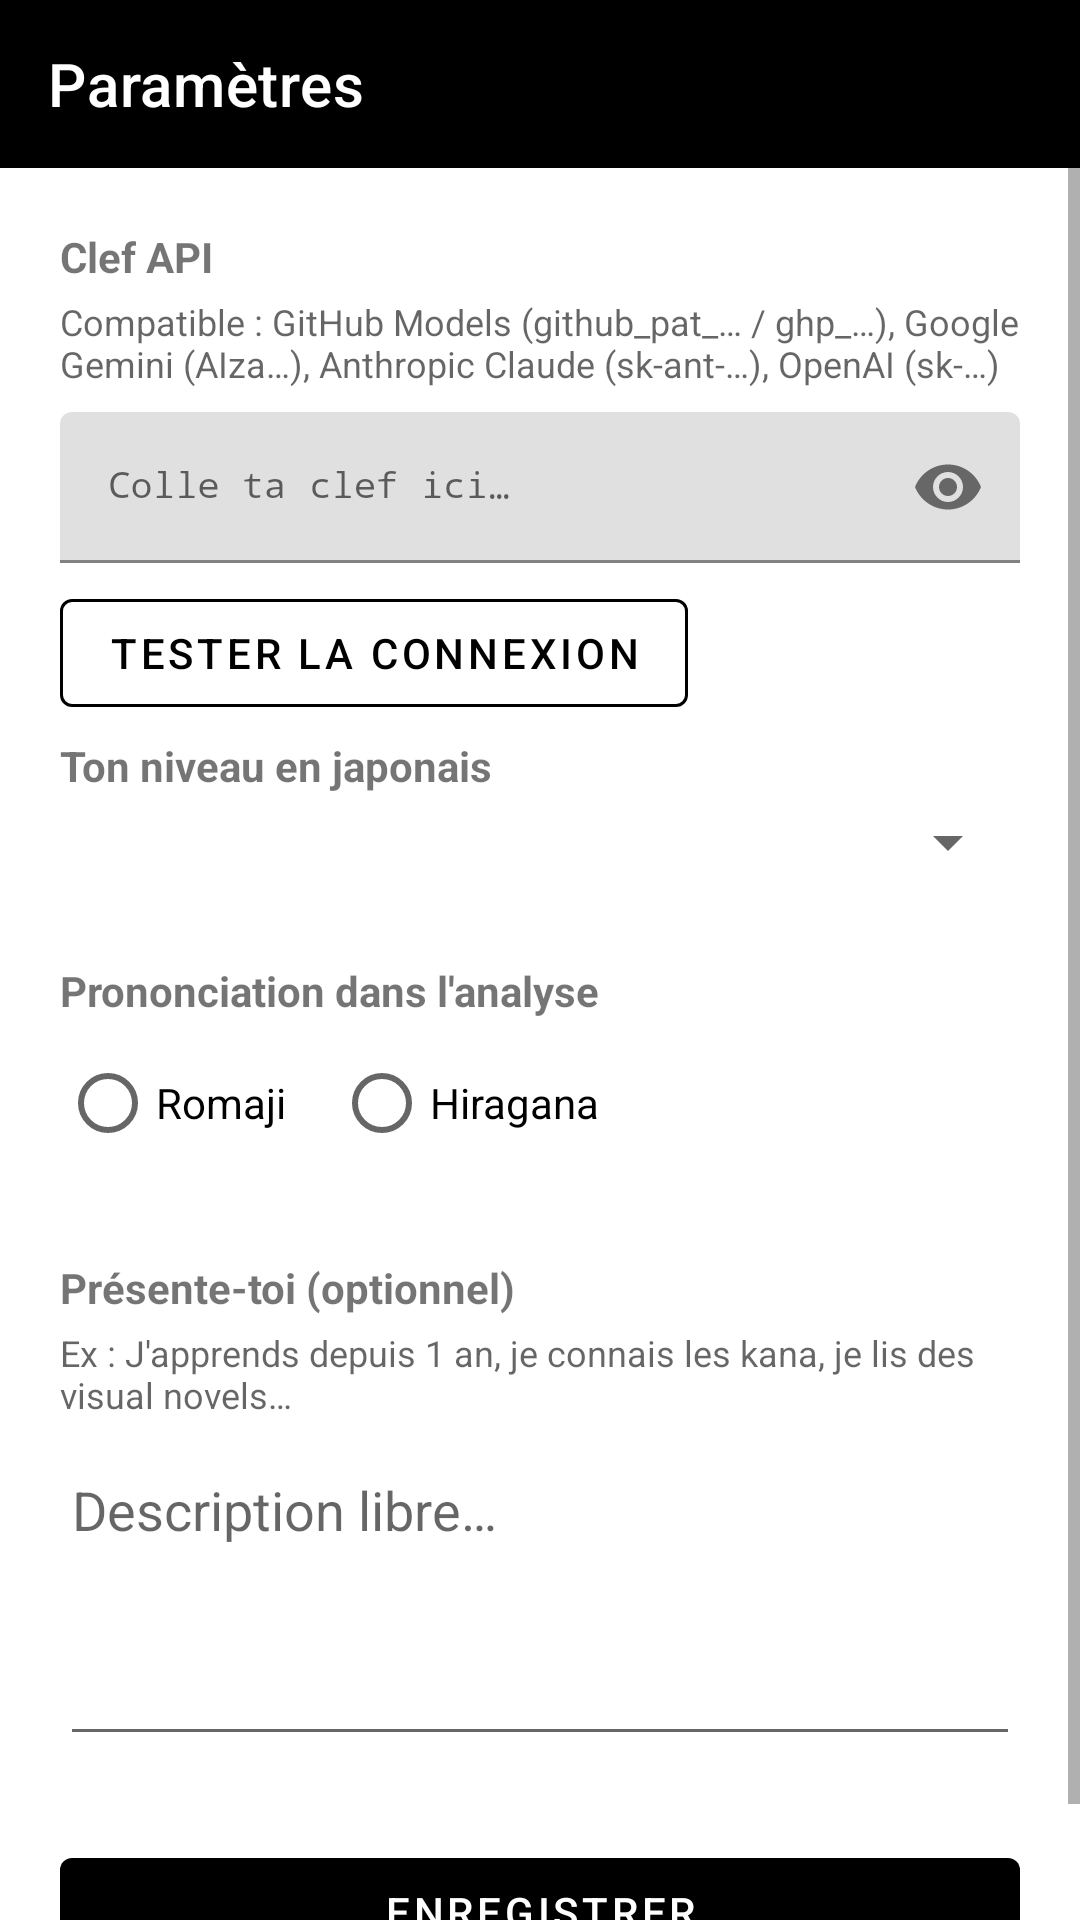

Reconstruct the res/layout file that produces this screen, plus the resources it refers to.
<!-- AndroidManifest.xml: application theme Theme.Awabi -->
<!-- res/layout/activity_settings.xml -->
<?xml version="1.0" encoding="utf-8"?>
<LinearLayout xmlns:android="http://schemas.android.com/apk/res/android"
    xmlns:app="http://schemas.android.com/apk/res-auto"
    android:layout_width="match_parent"
    android:layout_height="match_parent"
    android:orientation="vertical">

    <com.google.android.material.appbar.AppBarLayout
        android:layout_width="match_parent"
        android:layout_height="wrap_content"
        android:fitsSystemWindows="true">

        <com.google.android.material.appbar.MaterialToolbar
            android:id="@+id/toolbar"
            android:layout_width="match_parent"
            android:layout_height="?attr/actionBarSize"
            android:theme="@style/ThemeOverlay.MaterialComponents.Dark.ActionBar"
            app:title="@string/settings_title"
            app:titleTextColor="@color/white"
            app:navigationIconTint="@color/white" />

    </com.google.android.material.appbar.AppBarLayout>

    <ScrollView
        android:layout_width="match_parent"
        android:layout_height="0dp"
        android:layout_weight="1">

        <LinearLayout
            android:layout_width="match_parent"
            android:layout_height="wrap_content"
            android:orientation="vertical"
            android:padding="20dp">

            
            <TextView
                android:layout_width="wrap_content"
                android:layout_height="wrap_content"
                android:layout_marginBottom="4dp"
                android:text="@string/settings_api_key_label"
                android:textStyle="bold"
                android:textSize="14sp" />

            <TextView
                android:layout_width="wrap_content"
                android:layout_height="wrap_content"
                android:layout_marginBottom="8dp"
                android:text="@string/settings_api_key_hint_long"
                android:textColor="?android:attr/textColorSecondary"
                android:textSize="12sp" />

            <com.google.android.material.textfield.TextInputLayout
                android:id="@+id/tilApiKey"
                android:layout_width="match_parent"
                android:layout_height="wrap_content"
                android:layout_marginBottom="6dp"
                app:endIconMode="password_toggle">

                <com.google.android.material.textfield.TextInputEditText
                    android:id="@+id/etApiKey"
                    android:layout_width="match_parent"
                    android:layout_height="wrap_content"
                    android:hint="@string/settings_api_key_hint"
                    android:inputType="textPassword"
                    android:fontFamily="monospace"
                    android:textSize="12sp" />

            </com.google.android.material.textfield.TextInputLayout>

            
            <TextView
                android:id="@+id/tvApiKeyStatus"
                android:layout_width="wrap_content"
                android:layout_height="wrap_content"
                android:layout_marginBottom="8dp"
                android:textSize="12sp"
                android:visibility="gone" />

            
            <com.google.android.material.button.MaterialButton
                android:id="@+id/btnTestApiKey"
                style="@style/Widget.Awabi.Button.Outlined"
                android:layout_width="wrap_content"
                android:layout_height="wrap_content"
                android:layout_marginBottom="4dp"
                android:text="@string/settings_api_key_test" />

            
            <TextView
                android:id="@+id/tvTestResult"
                android:layout_width="wrap_content"
                android:layout_height="wrap_content"
                android:layout_marginBottom="28dp"
                android:textSize="12sp"
                android:visibility="gone" />

            
            <TextView
                android:layout_width="wrap_content"
                android:layout_height="wrap_content"
                android:layout_marginBottom="4dp"
                android:text="@string/settings_level_label"
                android:textStyle="bold"
                android:textSize="14sp" />

            <Spinner
                android:id="@+id/spinnerLevel"
                android:layout_width="match_parent"
                android:layout_height="wrap_content"
                android:layout_marginBottom="28dp" />

            
            <TextView
                android:layout_width="wrap_content"
                android:layout_height="wrap_content"
                android:layout_marginBottom="4dp"
                android:text="@string/settings_reading_label"
                android:textStyle="bold"
                android:textSize="14sp" />

            <RadioGroup
                android:id="@+id/rgReading"
                android:layout_width="wrap_content"
                android:layout_height="wrap_content"
                android:layout_marginBottom="28dp"
                android:orientation="horizontal">

                <RadioButton
                    android:id="@+id/rbRomaji"
                    android:layout_width="wrap_content"
                    android:layout_height="wrap_content"
                    android:text="Romaji"
                    android:layout_marginEnd="16dp" />

                <RadioButton
                    android:id="@+id/rbHiragana"
                    android:layout_width="wrap_content"
                    android:layout_height="wrap_content"
                    android:text="Hiragana" />

            </RadioGroup>

            
            <TextView
                android:layout_width="wrap_content"
                android:layout_height="wrap_content"
                android:layout_marginBottom="4dp"
                android:text="@string/settings_desc_label"
                android:textStyle="bold"
                android:textSize="14sp" />

            <TextView
                android:layout_width="wrap_content"
                android:layout_height="wrap_content"
                android:layout_marginBottom="8dp"
                android:text="@string/settings_desc_hint_long"
                android:textColor="?android:attr/textColorSecondary"
                android:textSize="12sp" />

            <EditText
                android:id="@+id/etDescription"
                android:layout_width="match_parent"
                android:layout_height="wrap_content"
                android:gravity="top"
                android:hint="@string/settings_desc_hint"
                android:inputType="textMultiLine"
                android:lines="4"
                android:maxLines="8"
                android:layout_marginBottom="28dp" />

            <com.google.android.material.button.MaterialButton
                android:id="@+id/btnSave"
                style="@style/Widget.Awabi.Button"
                android:layout_width="match_parent"
                android:layout_height="wrap_content"
                android:text="@string/settings_save" />

        </LinearLayout>

    </ScrollView>

</LinearLayout>
<!-- resources referenced by this layout -->
<resources>
  <color name="white">#FFFFFFFF</color>
  <string name="settings_api_key_hint">Colle ta clef ici…</string>
  <string name="settings_api_key_hint_long">Compatible : GitHub Models (github_pat_… / ghp_…), Google Gemini (AIza…), Anthropic Claude (sk-ant-…), OpenAI (sk-…)</string>
  <string name="settings_api_key_label">Clef API</string>
  <string name="settings_api_key_test">Tester la connexion</string>
  <string name="settings_desc_hint">Description libre…</string>
  <string name="settings_desc_hint_long">Ex : J\'apprends depuis 1 an, je connais les kana, je lis des visual novels…</string>
  <string name="settings_desc_label">Présente-toi (optionnel)</string>
  <string name="settings_level_label">Ton niveau en japonais</string>
  <string name="settings_reading_label">Prononciation dans l\'analyse</string>
  <string name="settings_save">Enregistrer</string>
  <string name="settings_title">Paramètres</string>
  <style name="Widget.Awabi.Button" parent="Widget.MaterialComponents.Button">
          <item name="backgroundTint">@color/black</item>
          <item name="android:textColor">@color/white</item>
          <item name="rippleColor">@color/teal_200</item>
      </style>
  <style name="Widget.Awabi.Button.Outlined" parent="Widget.MaterialComponents.Button.OutlinedButton">
          <item name="strokeColor">@color/black</item>
          <item name="android:textColor">@color/black</item>
          <item name="rippleColor">@color/teal_200</item>
      </style>
  <style name="Theme.Awabi" parent="Theme.MaterialComponents.Light.NoActionBar">
          <item name="colorPrimary">@color/black</item>
          <item name="colorPrimaryVariant">@color/dark_surface</item>
          <item name="colorOnPrimary">@color/white</item>
          <item name="colorSecondary">@color/teal_200</item>
          <item name="colorSecondaryVariant">@color/teal_700</item>
          <item name="colorOnSecondary">@color/black</item>
          <item name="android:statusBarColor">@android:color/transparent</item>
          <item name="android:navigationBarColor">@android:color/transparent</item>
          
          <item name="materialButtonStyle">@style/Widget.Awabi.Button</item>
          <item name="materialButtonOutlinedStyle">@style/Widget.Awabi.Button.Outlined</item>
          <item name="borderlessButtonStyle">@style/Widget.Awabi.Button.Text</item>
      </style>
  <color name="black">#FF000000</color>
  <color name="teal_200">#FF03DAC5</color>
  <color name="dark_surface">#FF121212</color>
  <color name="teal_700">#FF018786</color>
  <style name="Widget.Awabi.Button.Text" parent="Widget.MaterialComponents.Button.TextButton">
          <item name="android:textColor">@color/black</item>
          <item name="rippleColor">@color/teal_200</item>
      </style>
</resources>
